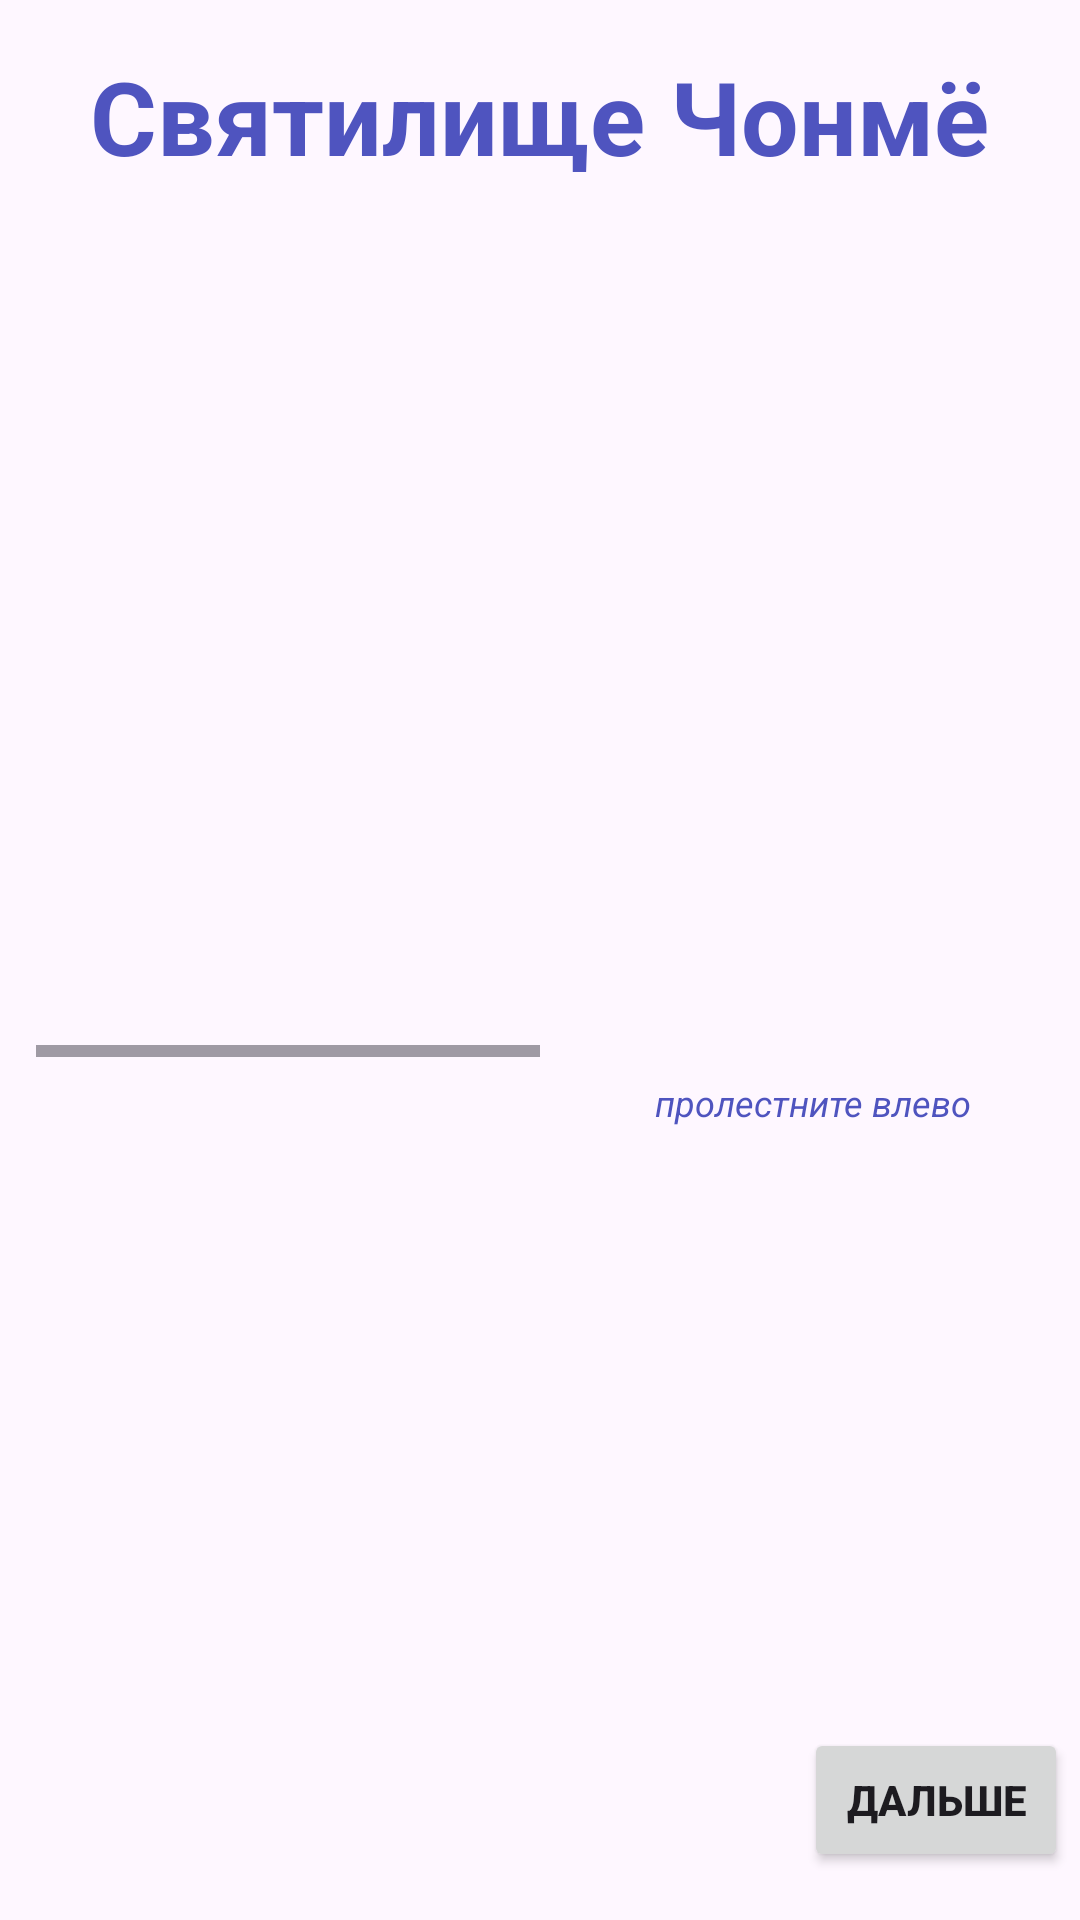

This screen was rendered from an Android layout file. Write that file and the resources it references.
<!-- AndroidManifest.xml: application theme Theme.Worldtrip -->
<!-- res/layout/l1e7.xml -->
<?xml version="1.0" encoding="utf-8"?>
<androidx.constraintlayout.widget.ConstraintLayout xmlns:android="http://schemas.android.com/apk/res/android"
    xmlns:app="http://schemas.android.com/apk/res-auto"
    xmlns:tools="http://schemas.android.com/tools"
    android:layout_width="match_parent"
    android:layout_height="match_parent">

    <Button
        android:id="@+id/nextbtn_l1e7"
        android:layout_width="wrap_content"
        android:layout_height="wrap_content"
        android:layout_marginEnd="4dp"
        android:layout_marginBottom="16dp"
        android:onClick="L1E7E8"
        android:text="@string/next"
        android:textStyle="bold"
        app:layout_constraintBottom_toBottomOf="parent"
        app:layout_constraintEnd_toEndOf="parent"
        app:rippleColor="@color/white" />

    <TextView
        android:id="@+id/coment_l1e7"
        android:layout_width="wrap_content"
        android:layout_height="wrap_content"
        android:layout_marginTop="7dp"
        android:layout_marginEnd="36dp"
        android:text="пролестните влево"
        android:textColor="@color/navy"
        android:textSize="12sp"
        android:textStyle="italic"
        app:layout_constraintEnd_toEndOf="parent"
        app:layout_constraintTop_toBottomOf="@+id/horizontalScrollView2" />

    <TextView
        android:id="@+id/title_l1e7"
        android:layout_width="wrap_content"
        android:layout_height="wrap_content"
        android:layout_marginTop="16dp"
        android:text="Святилище Чонмё"
        android:textColor="@color/navy"
        android:textSize="34sp"
        android:textStyle="bold"
        app:layout_constraintEnd_toEndOf="parent"
        app:layout_constraintHorizontal_bias="0.495"
        app:layout_constraintStart_toStartOf="parent"
        app:layout_constraintTop_toTopOf="parent" />

    <HorizontalScrollView
        android:id="@+id/horizontalScrollView2"
        android:layout_width="336dp"
        android:layout_height="251dp"
        android:layout_marginTop="40dp"
        app:layout_constraintEnd_toEndOf="parent"
        app:layout_constraintStart_toStartOf="parent"
        app:layout_constraintTop_toBottomOf="@+id/title_l1e7">

        <LinearLayout
            android:layout_width="wrap_content"
            android:layout_height="match_parent"
            android:orientation="horizontal">

            <ImageView
                android:id="@+id/chonme1"
                android:layout_width="336dp"
                android:layout_height="251dp"
                app:srcCompat="@drawable/chonme1" />

            <ImageView
                android:id="@+id/chonme2"
                android:layout_width="336dp"
                android:layout_height="251dp"
                app:srcCompat="@drawable/chonme2" />

        </LinearLayout>
    </HorizontalScrollView>

</androidx.constraintlayout.widget.ConstraintLayout>
<!-- resources referenced by this layout -->
<resources>
  <color name="navy">#4F54BF</color>
  <color name="white">#FFFFFFFF</color>
  <string name="next">Дальше</string>
  <style name="Theme.Worldtrip" parent="Base.Theme.Worldtrip" />
  <style name="Base.Theme.Worldtrip" parent="Theme.Material3.DayNight.NoActionBar">
          
          
      </style>
</resources>
